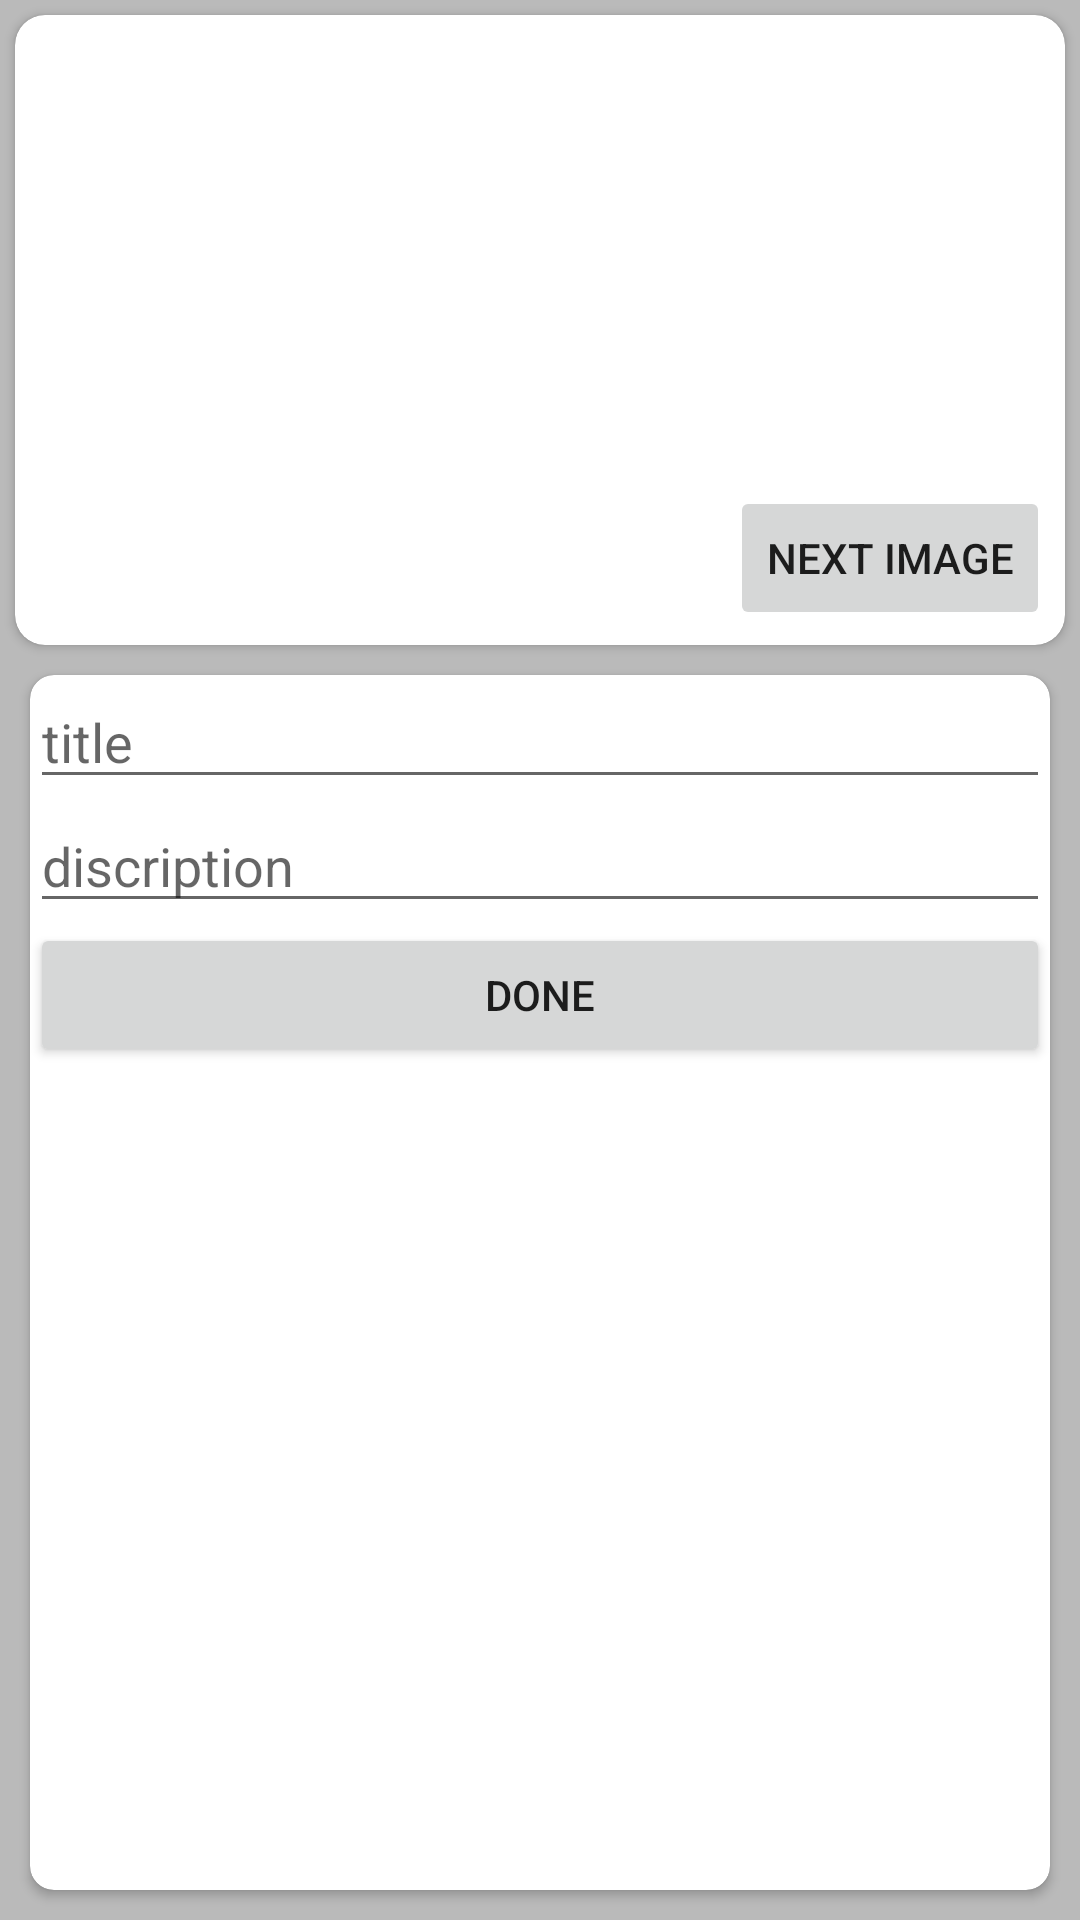

Reconstruct the res/layout file that produces this screen, plus the resources it refers to.
<!-- AndroidManifest.xml: application theme AppTheme -->
<!-- res/layout/activity_animal_editor_activity.xml -->
<?xml version="1.0" encoding="utf-8"?>
<androidx.constraintlayout.widget.ConstraintLayout xmlns:android="http://schemas.android.com/apk/res/android"
    xmlns:app="http://schemas.android.com/apk/res-auto"
    xmlns:tools="http://schemas.android.com/tools"
    android:layout_width="match_parent"
    android:layout_height="match_parent"
    android:background="#958D8D8D"
    tools:context=".animal_editor_activity">

    <androidx.cardview.widget.CardView
        android:id="@+id/cardView"
        android:layout_width="match_parent"
        android:layout_height="wrap_content"
        android:layout_margin="5dp"
        app:cardCornerRadius="10dp"
        app:layout_constraintBottom_toBottomOf="parent"
        app:layout_constraintEnd_toEndOf="parent"
        app:layout_constraintStart_toStartOf="parent"
        app:layout_constraintTop_toTopOf="parent"
        app:layout_constraintVertical_bias="0.0">

        <LinearLayout
            android:layout_width="match_parent"
            android:layout_height="match_parent"
            android:orientation="horizontal">

            <ImageView
                android:id="@+id/im_View_changed"
                android:layout_width="match_parent"
                android:layout_height="200dp"
                android:layout_margin="5dp"
                android:layout_weight="0"
                app:srcCompat="@drawable/smallbelka" />
        </LinearLayout>

    </androidx.cardview.widget.CardView>

    <Button
        android:id="@+id/btn_im_next"
        android:layout_width="wrap_content"
        android:layout_height="wrap_content"
        android:layout_margin="5dp"
        android:text="next image"
        app:layout_constraintBottom_toBottomOf="@+id/cardView"
        app:layout_constraintEnd_toEndOf="@+id/cardView" />

    <androidx.cardview.widget.CardView
        android:layout_width="0dp"
        android:layout_height="0dp"
        android:layout_margin="10dp"
        android:layout_marginStart="1dp"
        app:cardCornerRadius="8dp"
        app:layout_constraintBottom_toBottomOf="parent"
        app:layout_constraintEnd_toEndOf="parent"
        app:layout_constraintStart_toStartOf="parent"
        app:layout_constraintTop_toBottomOf="@+id/cardView"
        app:layout_constraintVertical_bias="0.0">

        <LinearLayout
            android:layout_width="match_parent"
            android:layout_height="match_parent"
            android:orientation="vertical">

            <EditText
                android:id="@+id/ed_title"
                android:layout_width="match_parent"
                android:layout_height="wrap_content"
                android:ems="10"
                android:hint="title"
                android:inputType="textPersonName" />

            <EditText
                android:id="@+id/ed_descrip"
                android:layout_width="match_parent"
                android:layout_height="wrap_content"
                android:ems="10"
                android:hint="discription"
                android:inputType="textPersonName" />

            <Button
                android:id="@+id/btn_done"
                android:layout_width="match_parent"
                android:layout_height="wrap_content"
                android:text="done" />
        </LinearLayout>
    </androidx.cardview.widget.CardView>

</androidx.constraintlayout.widget.ConstraintLayout>
<!-- resources referenced by this layout -->
<resources>
  <style name="AppTheme" parent="Theme.AppCompat.Light.NoActionBar">
          
          <item name="colorPrimary">@color/colorPrimary</item>
          <item name="colorPrimaryDark">@color/black</item>
          <item name="colorAccent">@color/colorAccent</item>
          <item name="android:forceDarkAllowed">false</item>
      </style>
  <color name="colorPrimary">#A3D1CC</color>
  <color name="black">#000000</color>
  <color name="colorAccent">#D81B60</color>
</resources>
